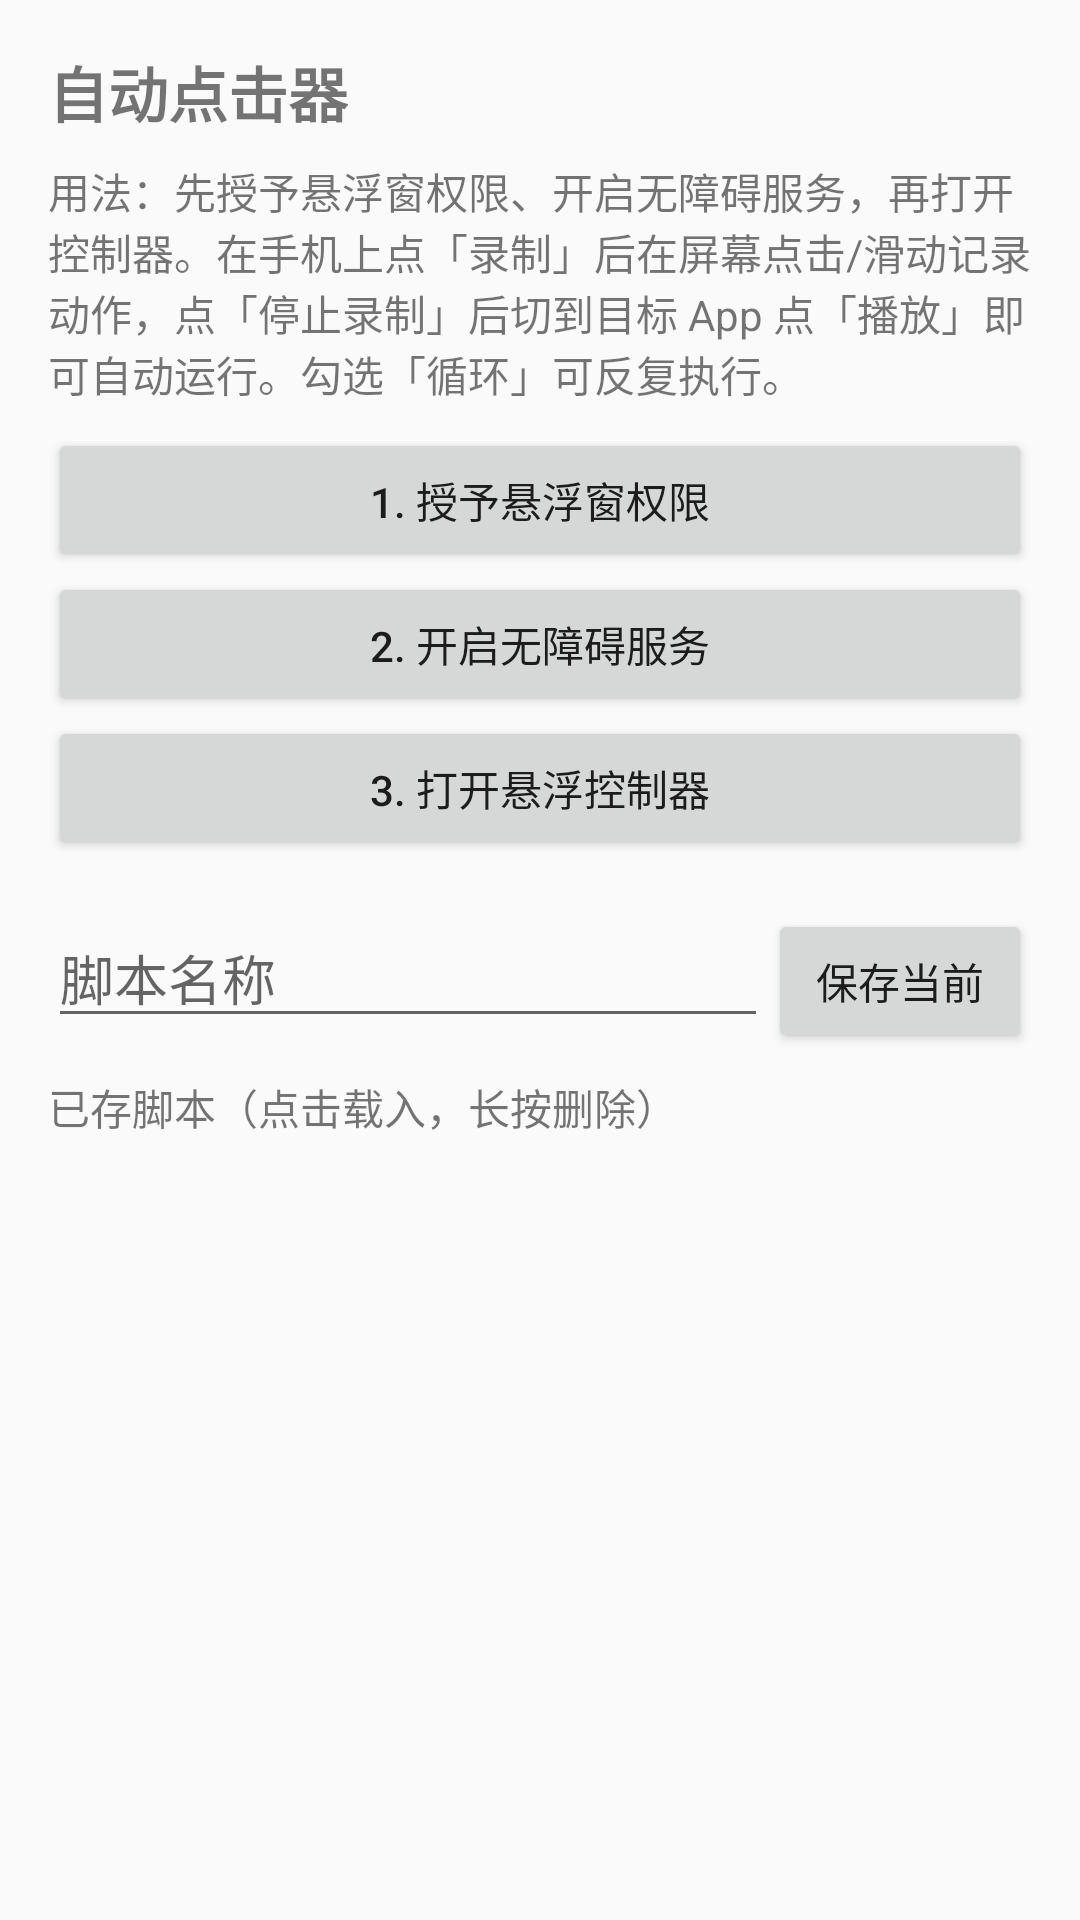

Produce the Android XML layout that renders to this screen, including the resource entries it uses.
<!-- AndroidManifest.xml: application theme Theme.Clicker -->
<!-- res/layout/activity_main.xml -->
<?xml version="1.0" encoding="utf-8"?>
<LinearLayout xmlns:android="http://schemas.android.com/apk/res/android"
    android:orientation="vertical"
    android:padding="16dp"
    android:layout_width="match_parent"
    android:layout_height="match_parent">

    <TextView
        android:text="@string/app_name"
        android:textSize="20sp"
        android:textStyle="bold"
        android:layout_width="wrap_content"
        android:layout_height="wrap_content" />

    <TextView
        android:text="用法：先授予悬浮窗权限、开启无障碍服务，再打开控制器。在手机上点「录制」后在屏幕点击/滑动记录动作，点「停止录制」后切到目标 App 点「播放」即可自动运行。勾选「循环」可反复执行。"
        android:layout_width="wrap_content"
        android:layout_height="wrap_content"
        android:layout_marginTop="8dp" />

    <Button
        android:id="@+id/btnOverlay"
        android:text="@string/grant_overlay"
        android:layout_width="match_parent"
        android:layout_height="wrap_content"
        android:layout_marginTop="8dp" />

    <Button
        android:id="@+id/btnAccess"
        android:text="@string/grant_accessibility"
        android:layout_width="match_parent"
        android:layout_height="wrap_content" />

    <Button
        android:id="@+id/btnOpen"
        android:text="@string/open_controller"
        android:layout_width="match_parent"
        android:layout_height="wrap_content" />

    <LinearLayout
        android:orientation="horizontal"
        android:layout_marginTop="16dp"
        android:layout_width="match_parent"
        android:layout_height="wrap_content">

        <EditText
            android:id="@+id/edtName"
            android:hint="脚本名称"
            android:layout_weight="1"
            android:layout_width="0dp"
            android:layout_height="wrap_content" />

        <Button
            android:id="@+id/btnSave"
            android:text="保存当前"
            android:layout_width="wrap_content"
            android:layout_height="wrap_content" />
    </LinearLayout>

    <TextView
        android:text="已存脚本（点击载入，长按删除）"
        android:layout_marginTop="8dp"
        android:layout_width="wrap_content"
        android:layout_height="wrap_content" />

    <ListView
        android:id="@+id/listScripts"
        android:layout_width="match_parent"
        android:layout_height="0dp"
        android:layout_weight="1" />
</LinearLayout>
<!-- resources referenced by this layout -->
<resources>
  <string name="app_name">自动点击器</string>
  <string name="grant_accessibility">2. 开启无障碍服务</string>
  <string name="grant_overlay">1. 授予悬浮窗权限</string>
  <string name="open_controller">3. 打开悬浮控制器</string>
  <style name="Theme.Clicker" parent="Theme.AppCompat.DayNight.NoActionBar">
          <item name="android:windowNoTitle">true</item>
      </style>
</resources>
